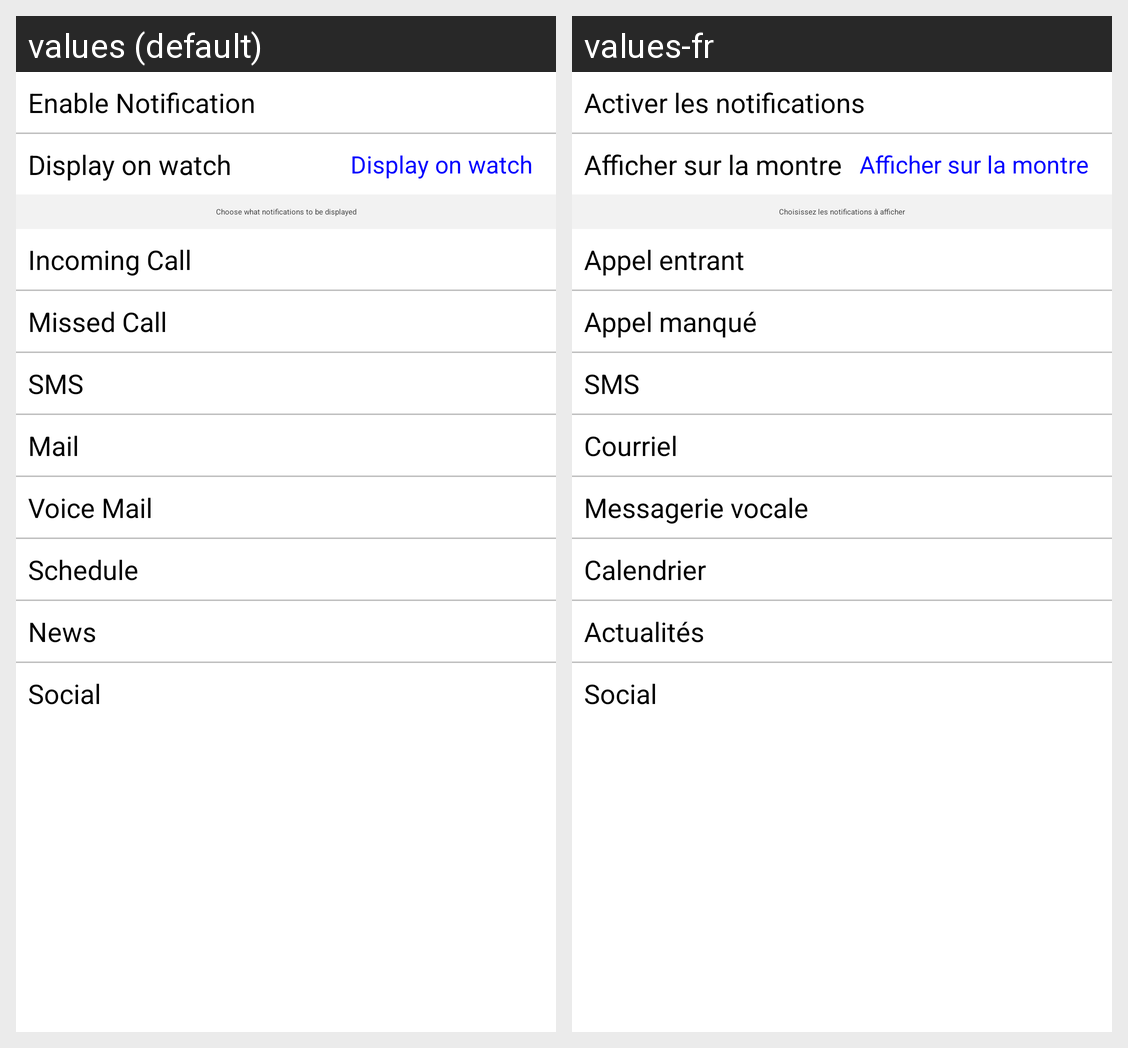

This grid shows one Android layout under two languages. Give, for every string resource on the screen, its name, the default text and each shown locale's text.
Android screen res/layout/fragment_notification.xml rendered under 2 locales, left to right: values (default), values-fr. Device: Nexus 5 (rendered at 1080×1920; each locale shown at half size, 540×960, under a caption strip naming it); theme AppTheme.
Strings drawn on this screen, with the default value and each locale's value (text and hints the layout hard-codes, and strings that could not be matched under every locale, appear in the picture but are not listed):

enable_notification
  values: Enable Notification
  values-fr: Activer les notifications

display_watch
  values: Display on watch
  values-fr: Afficher sur la montre

choose_what_notif
  values: Choose what notifications to be displayed
  values-fr: Choisissez les notifications à afficher

incoming_call
  values: Incoming Call
  values-fr: Appel entrant

missed_call
  values: Missed Call
  values-fr: Appel manqué

sms
  values: SMS
  values-fr: SMS

mail
  values: Mail
  values-fr: Courriel

voice_mail
  values: Voice Mail
  values-fr: Messagerie vocale

schedule
  values: Schedule
  values-fr: Calendrier

news
  values: News
  values-fr: Actualités

social
  values: Social
  values-fr: Social
